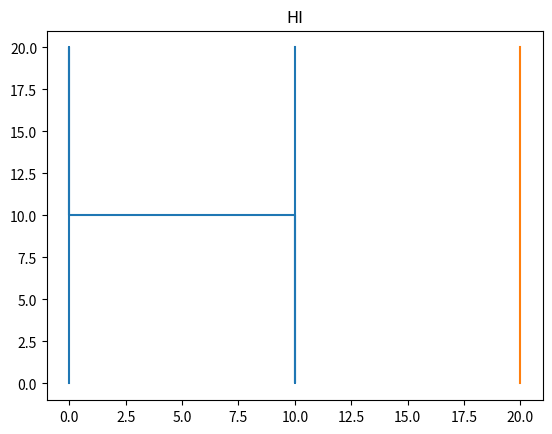

This chart was generated by the following Python code:
import matplotlib.pyplot as plt
x1 = [0,0,0,10,10,10]
y1 = [0,20,10,10,0,20]
x2 = [20,20]
y2 = [0,20]
plt.plot (x1, y1)
plt.plot(x2,y2)
plt.title ("HI")
plt.show()